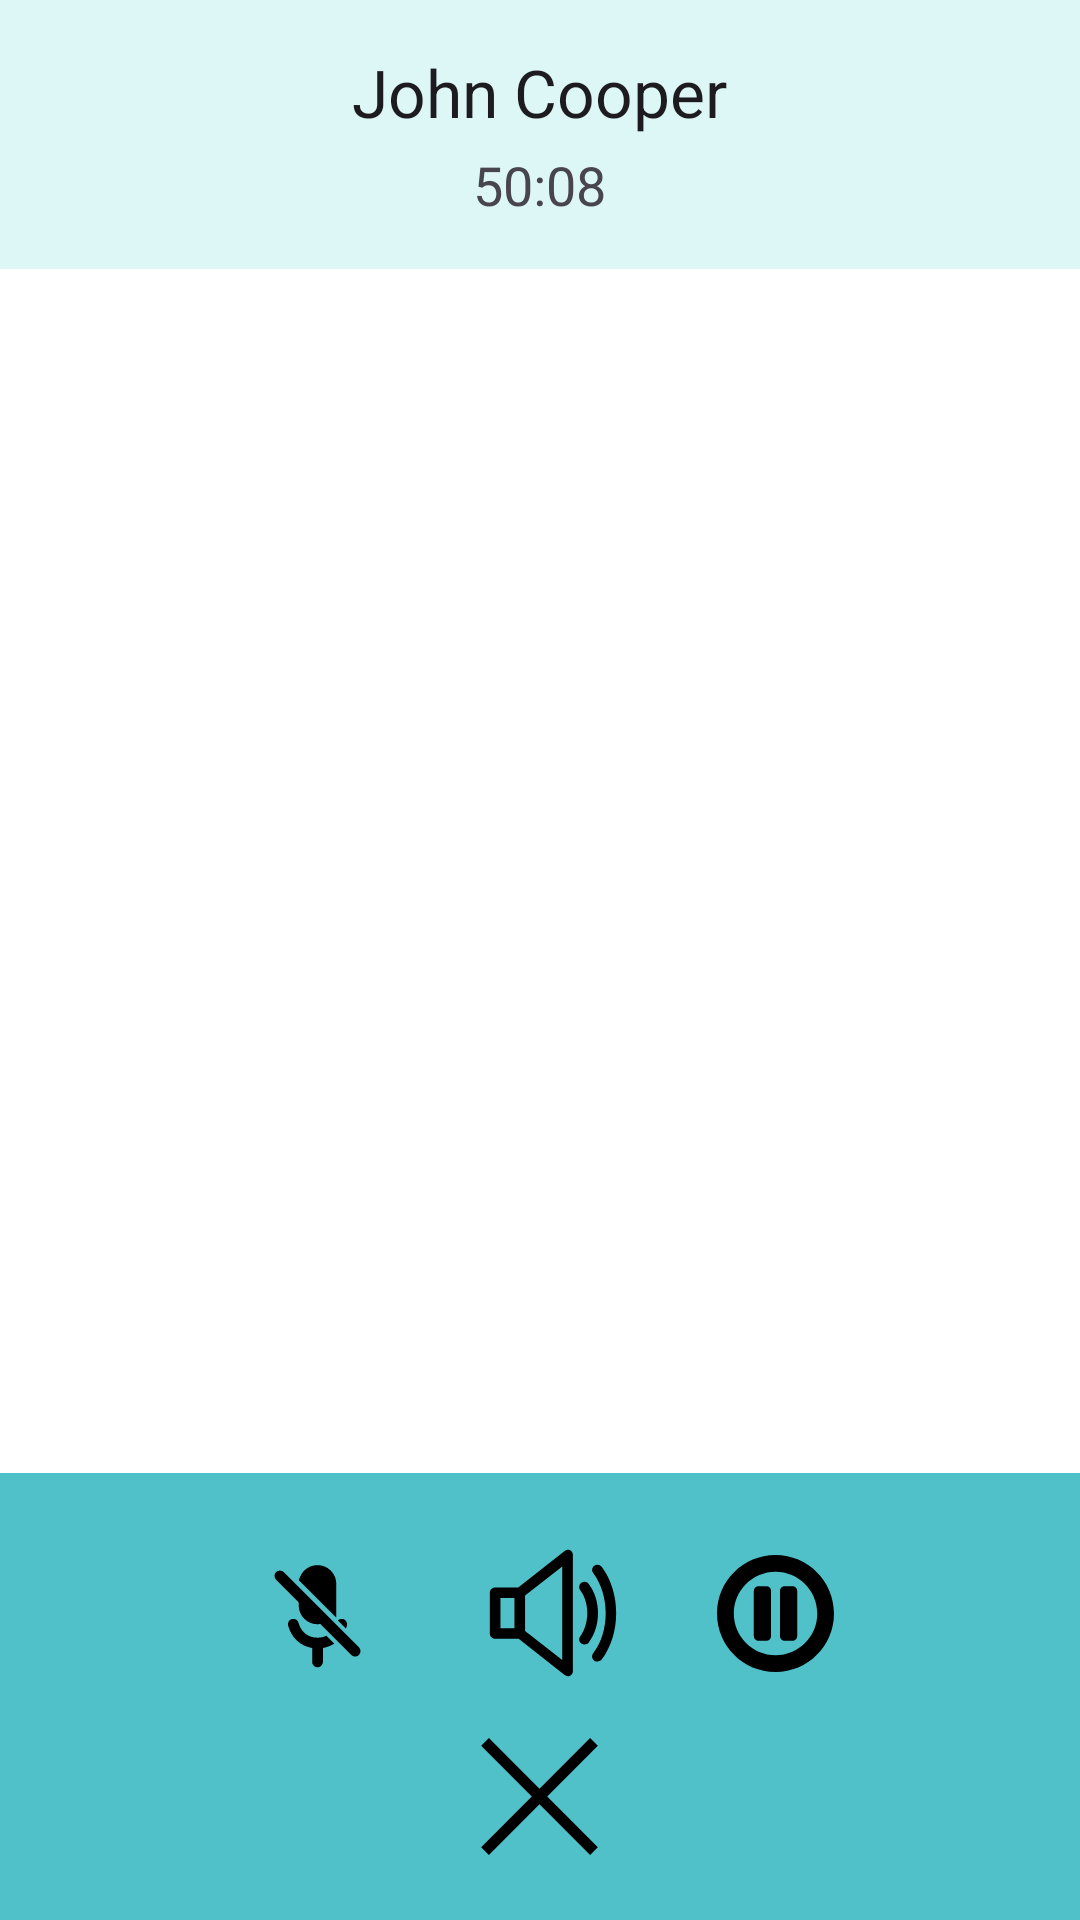

Reconstruct the res/layout file that produces this screen, plus the resources it refers to.
<!-- AndroidManifest.xml: application theme Theme.I210391 -->
<!-- res/layout/phonecall.xml -->
<?xml version="1.0" encoding="utf-8"?>
<RelativeLayout xmlns:android="http://schemas.android.com/apk/res/android"
    android:layout_width="match_parent"
    android:layout_height="match_parent"
    android:background="#FFFFFF">

    
    <RelativeLayout
        android:id="@+id/topSection"
        android:layout_width="match_parent"
        android:layout_height="wrap_content"
        android:background="#ddf7f7"
        android:padding="16dp">

        <TextView
            android:id="@+id/tvName"
            android:layout_width="wrap_content"
            android:layout_height="wrap_content"
            android:text="John Cooper"
            android:layout_centerHorizontal="true"
            android:textAppearance="@style/TextAppearance.AppCompat.Large" />

        <TextView
            android:id="@+id/tvTimer"
            android:layout_width="wrap_content"
            android:layout_height="wrap_content"
            android:text="50:08"
            android:layout_below="@id/tvName"
            android:layout_centerHorizontal="true"
            android:layout_marginTop="4dp"
            android:textAppearance="@style/TextAppearance.AppCompat.Medium" />
    </RelativeLayout>



    <LinearLayout
        android:id="@+id/bottomBar"
        android:layout_width="match_parent"
        android:layout_height="149dp"
        android:layout_alignParentBottom="true"
        android:background="#50C1C8"
        android:gravity="center"
        android:orientation="vertical"
        android:padding="16dp">

        <LinearLayout
            android:layout_width="462dp"
            android:layout_height="59dp"
            android:gravity="center"
            android:orientation="horizontal">

            <ImageView
                android:id="@+id/ivMicMute"
                android:layout_width="63dp"
                android:layout_height="43dp"
                android:layout_margin="8dp"
                android:src="@drawable/mute_mic" />

            <ImageView
                android:id="@+id/ivSpeaker"
                android:layout_width="62dp"
                android:layout_height="44dp"
                android:layout_margin="8dp"
                android:src="@drawable/speaker" />

            <ImageView
                android:id="@+id/ivPause"
                android:layout_width="54dp"
                android:layout_height="39dp"
                android:layout_margin="8dp"
                android:src="@drawable/pause" />
        </LinearLayout>

        
        <ImageView
            android:id="@+id/ivCross"
            android:layout_width="39dp"
            android:layout_height="47dp"
            android:layout_gravity="center"
            android:layout_marginTop="8dp"
            android:src="@drawable/cross" />
    </LinearLayout>

</RelativeLayout>
<!-- resources referenced by this layout -->
<resources>
  <!-- drawable cross (drawable) -->
  <vector android:height="24dp" android:viewportHeight="490"
      android:viewportWidth="490" android:width="24dp" xmlns:android="http://schemas.android.com/apk/res/android">
      <path android:fillColor="#000000" android:pathData="M456.85,0l-211.85,212.56l-211.85,-212.56l-32.44,32.34l211.96,212.67l-211.96,212.67l32.44,32.32l211.85,-212.56l211.85,212.56l32.44,-32.32l-211.96,-212.67l211.96,-212.67z"/>
  </vector>
  <!-- drawable mute_mic: vector/xml drawable (drawable, 2009 chars, omitted) -->
  <!-- drawable pause (drawable) -->
  <vector android:height="24dp" android:viewportHeight="478.13"
      android:viewportWidth="478.13" android:width="24dp" xmlns:android="http://schemas.android.com/apk/res/android">
      <path android:fillColor="#000000" android:pathData="M201.65,127.53h-31.9c-10.56,0 -19.13,8.65 -19.13,19.13v184.9c0,10.56 8.65,19.13 19.13,19.13h31.9c10.56,0 19.13,-8.65 19.13,-19.13v-184.9C220.78,136.09 212.21,127.53 201.65,127.53z"/>
      <path android:fillColor="#000000" android:pathData="M308.45,127.53h-31.9c-10.56,0 -19.13,8.65 -19.13,19.13v184.9c0,10.56 8.65,19.13 19.13,19.13h31.9c10.56,0 19.13,-8.65 19.13,-19.13v-184.9C327.57,136.09 318.93,127.53 308.45,127.53z"/>
      <path android:fillColor="#000000" android:pathData="M239.06,0C107.02,0 0,107.02 0,239.06s107.02,239.06 239.06,239.06s239.06,-107.02 239.06,-239.06S371.1,0 239.06,0zM239.29,409.81c-94.17,0 -170.52,-76.42 -170.52,-170.52S145.2,68.77 239.29,68.77c94.1,0 170.52,76.42 170.52,170.52S333.54,409.81 239.29,409.81z"/>
  </vector>
  <!-- drawable speaker (drawable) -->
  <vector android:height="24dp" android:viewportHeight="512"
      android:viewportWidth="512" android:width="24dp" xmlns:android="http://schemas.android.com/apk/res/android">
      <path android:fillColor="#000000" android:pathData="m444.8,76.8c-6.8,-9 -19.7,-10.9 -28.8,-4.2 -9.1,6.7 -11,19.4 -4.2,28.4 64.8,85.9 64.8,225.6 0,311.5 -6.8,9 -5.1,21.9 4.2,28.4 11.4,7.9 24.8,1.2 28.8,-4.2 74.9,-99.1 74.9,-260.6 0,-359.9v-0z"/>
      <path android:fillColor="#000000" android:pathData="m394.7,143.2c-6.8,-9 -19.7,-10.8 -28.8,-4.2 -9.1,6.7 -11,19.4 -4.2,28.4 36.6,48.4 36.6,130.3 0,178.7 -6.8,9 -5,21.8 4.2,28.4 11.7,8.3 24.8,1.2 28.8,-4.2 48.1,-63.6 48.1,-163.4 0,-227.1z"/>
      <path android:fillColor="#000000" android:pathData="m291.9,438.3l-144.2,-112.4v-138.2l144.2,-112.3v362.9,0zM106.5,315.5h-54.3v-117.7h54.3v117.7zM301.2,15.3l-180.1,141.9h-89.5c-11.4,0 -20.6,9.1 -20.6,20.3v158.2c0,11.2 9.2,20.3 20.6,20.3h91.2l178.4,140.7c12.8,10.1 31.9,1.1 31.9,-15.1v-451.2c0,-16.2 -19,-25.3 -31.9,-15.1z"/>
  </vector>
  <style name="Theme.I210391" parent="Base.Theme.I210391" />
  <style name="Base.Theme.I210391" parent="Theme.Material3.DayNight.NoActionBar">
          
          
      </style>
</resources>
